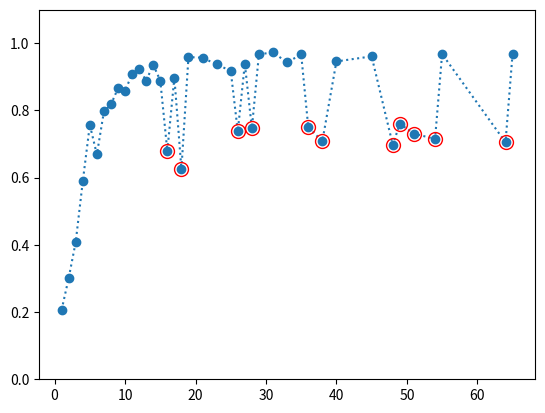

This figure's Python source:
import numpy as np
import pandas as pd
import matplotlib.pyplot as plt
import random

def l(t,a,b,c):
    aux = a * t - c
    aux = aux * np.exp(-b * t)
    aux = aux + c
    return aux

def F(t,a,b,c):
    aux = (a/b) * t * np.exp(-b * t)
    aux = aux + (1.0/b) * ((a/b) - c) * (np.exp(-b * t) - 1.0)
    aux = aux - c * t
    aux = 1.0 - np.exp(aux)
    return aux

def plot_seropositive(sero,x,y,outliers):
    plt.ylim([0,1.1])
    t = np.linspace(0,70,1000)

    if sero == "measles":
        plt.plot(x,y,"o",ls=":")
        plt.plot(outliers[0,:],outliers[1,:],'ro',mfc='none',ms=10)
        plt.savefig("sero_measles.pdf",bbox_inches = "tight") 
        plt.show()

def pollute_data(age,sero,n_outliers):
    inf = 0.1
    sup = 0.3
    outliers = np.empty((2,n_outliers))
    pollute_age = np.copy(age)
    pollute_sero = np.copy(sero)
    
    # Lista con posibles valores para las edades
    free_ages = []

    for i in range(1,pollute_age[-1]):
        if i not in age:
            free_ages.append(i)

    for i in range(n_outliers):
        # Escogemos una edad de forma aleatoria
        new_age = random.sample(free_ages,1)[0]

        # Encontramos el indice de la edad mas cercana a la nueva
        ind = np.where(pollute_age < new_age)[0][-1]

        # Insertamos la nueva edad y su seropositivo correspondiente
        pollute_age = np.insert(pollute_age,ind+1,new_age)
        outlier = F(pollute_age[ind],*sol_measles) - random.uniform(inf,sup)
        pollute_sero = np.insert(pollute_sero,ind+1,outlier)

        outliers[0,i] = new_age 
        outliers[1,i] = outlier

        # Eliminamos la edad recien ingresada en age
        free_ages.remove(new_age)

    return pollute_age,pollute_sero,outliers

age = np.array([
    1,2,3,4,5,6,7,8,9,10,11,12,13,14,15,17,19,21,23,25,27,29,31,33,35,40,45,55,65
])

sero_measles = np.array([
    0.207,0.301,0.409,0.589,0.757,0.669,0.797,0.818,0.866,0.859,0.908,0.923,0.889,0.936,0.889,\
    0.898,0.959,0.957,0.937,0.918,0.939,0.967,0.973,0.943,0.967,0.946,0.961,0.968,0.968
])

sero_mumps = np.array([
    0.115,0.147,0.389,0.516,0.669,0.768,0.786,0.798,0.878,0.861,0.844,0.881,0.895,0.882,0.869,\
    0.895,0.911,0.920,0.915,0.950,0.909,0.873,0.880,0.915,0.906,0.933,0.917,0.898,0.839
])

sero_rubella = np.array([
    0.126,0.171,0.184,0.286,0.400,0.503,0.524,0.634,0.742,0.664,0.735,0.815,0.768,0.842,0.760,\
    0.869,0.844,0.852,0.907,0.935,0.921,0.896,0.890,0.949,0.899,0.955,0.937,0.933,0.917
])

sol_measles = np.array([0.197,0.287,0.021])
sol_mumps = np.array([0.156,0.250,0.0])
sol_rubella = np.array([0.0628,0.178,0.020])


pollute_age_measles,pollute_sero_measles,outliers_measles = pollute_data(age,sero_measles,11)
plot_seropositive("measles",pollute_age_measles,pollute_sero_measles,outliers_measles)


# samples = len(age)

# with open("output/measles.txt","w") as f:
#     f.write("%i\n" % samples)
#     for i in range(samples):
#         f.write("%i %f\n" % (age[i],sero_measles[i]))

# with open("output/mumps.txt","w") as f:
#     f.write("%i\n" % samples)
#     for i in range(samples):
#         f.write("%i %f\n" % (age[i],sero_mumps[i]))

# with open("output/rubella.txt","w") as f:
#     f.write("%i\n" % samples)
#     for i in range(samples):
#         f.write("%i %f\n" % (age[i],sero_rubella[i]))

# plt.plot(age,sero_measles,"o")
# plt.plot(t,F(t,*sol_measles))
# plt.show()

# plt.plot(age,sero_mumps,"o")
# plt.plot(t,F(t,*sol_mumps))
# plt.show()

# plt.plot(age,sero_rubella,"o")
# plt.plot(t,F(t,*sol_rubella))
# plt.show()

# plt.plot(t,l(t,*sol_measles))
# plt.show()
